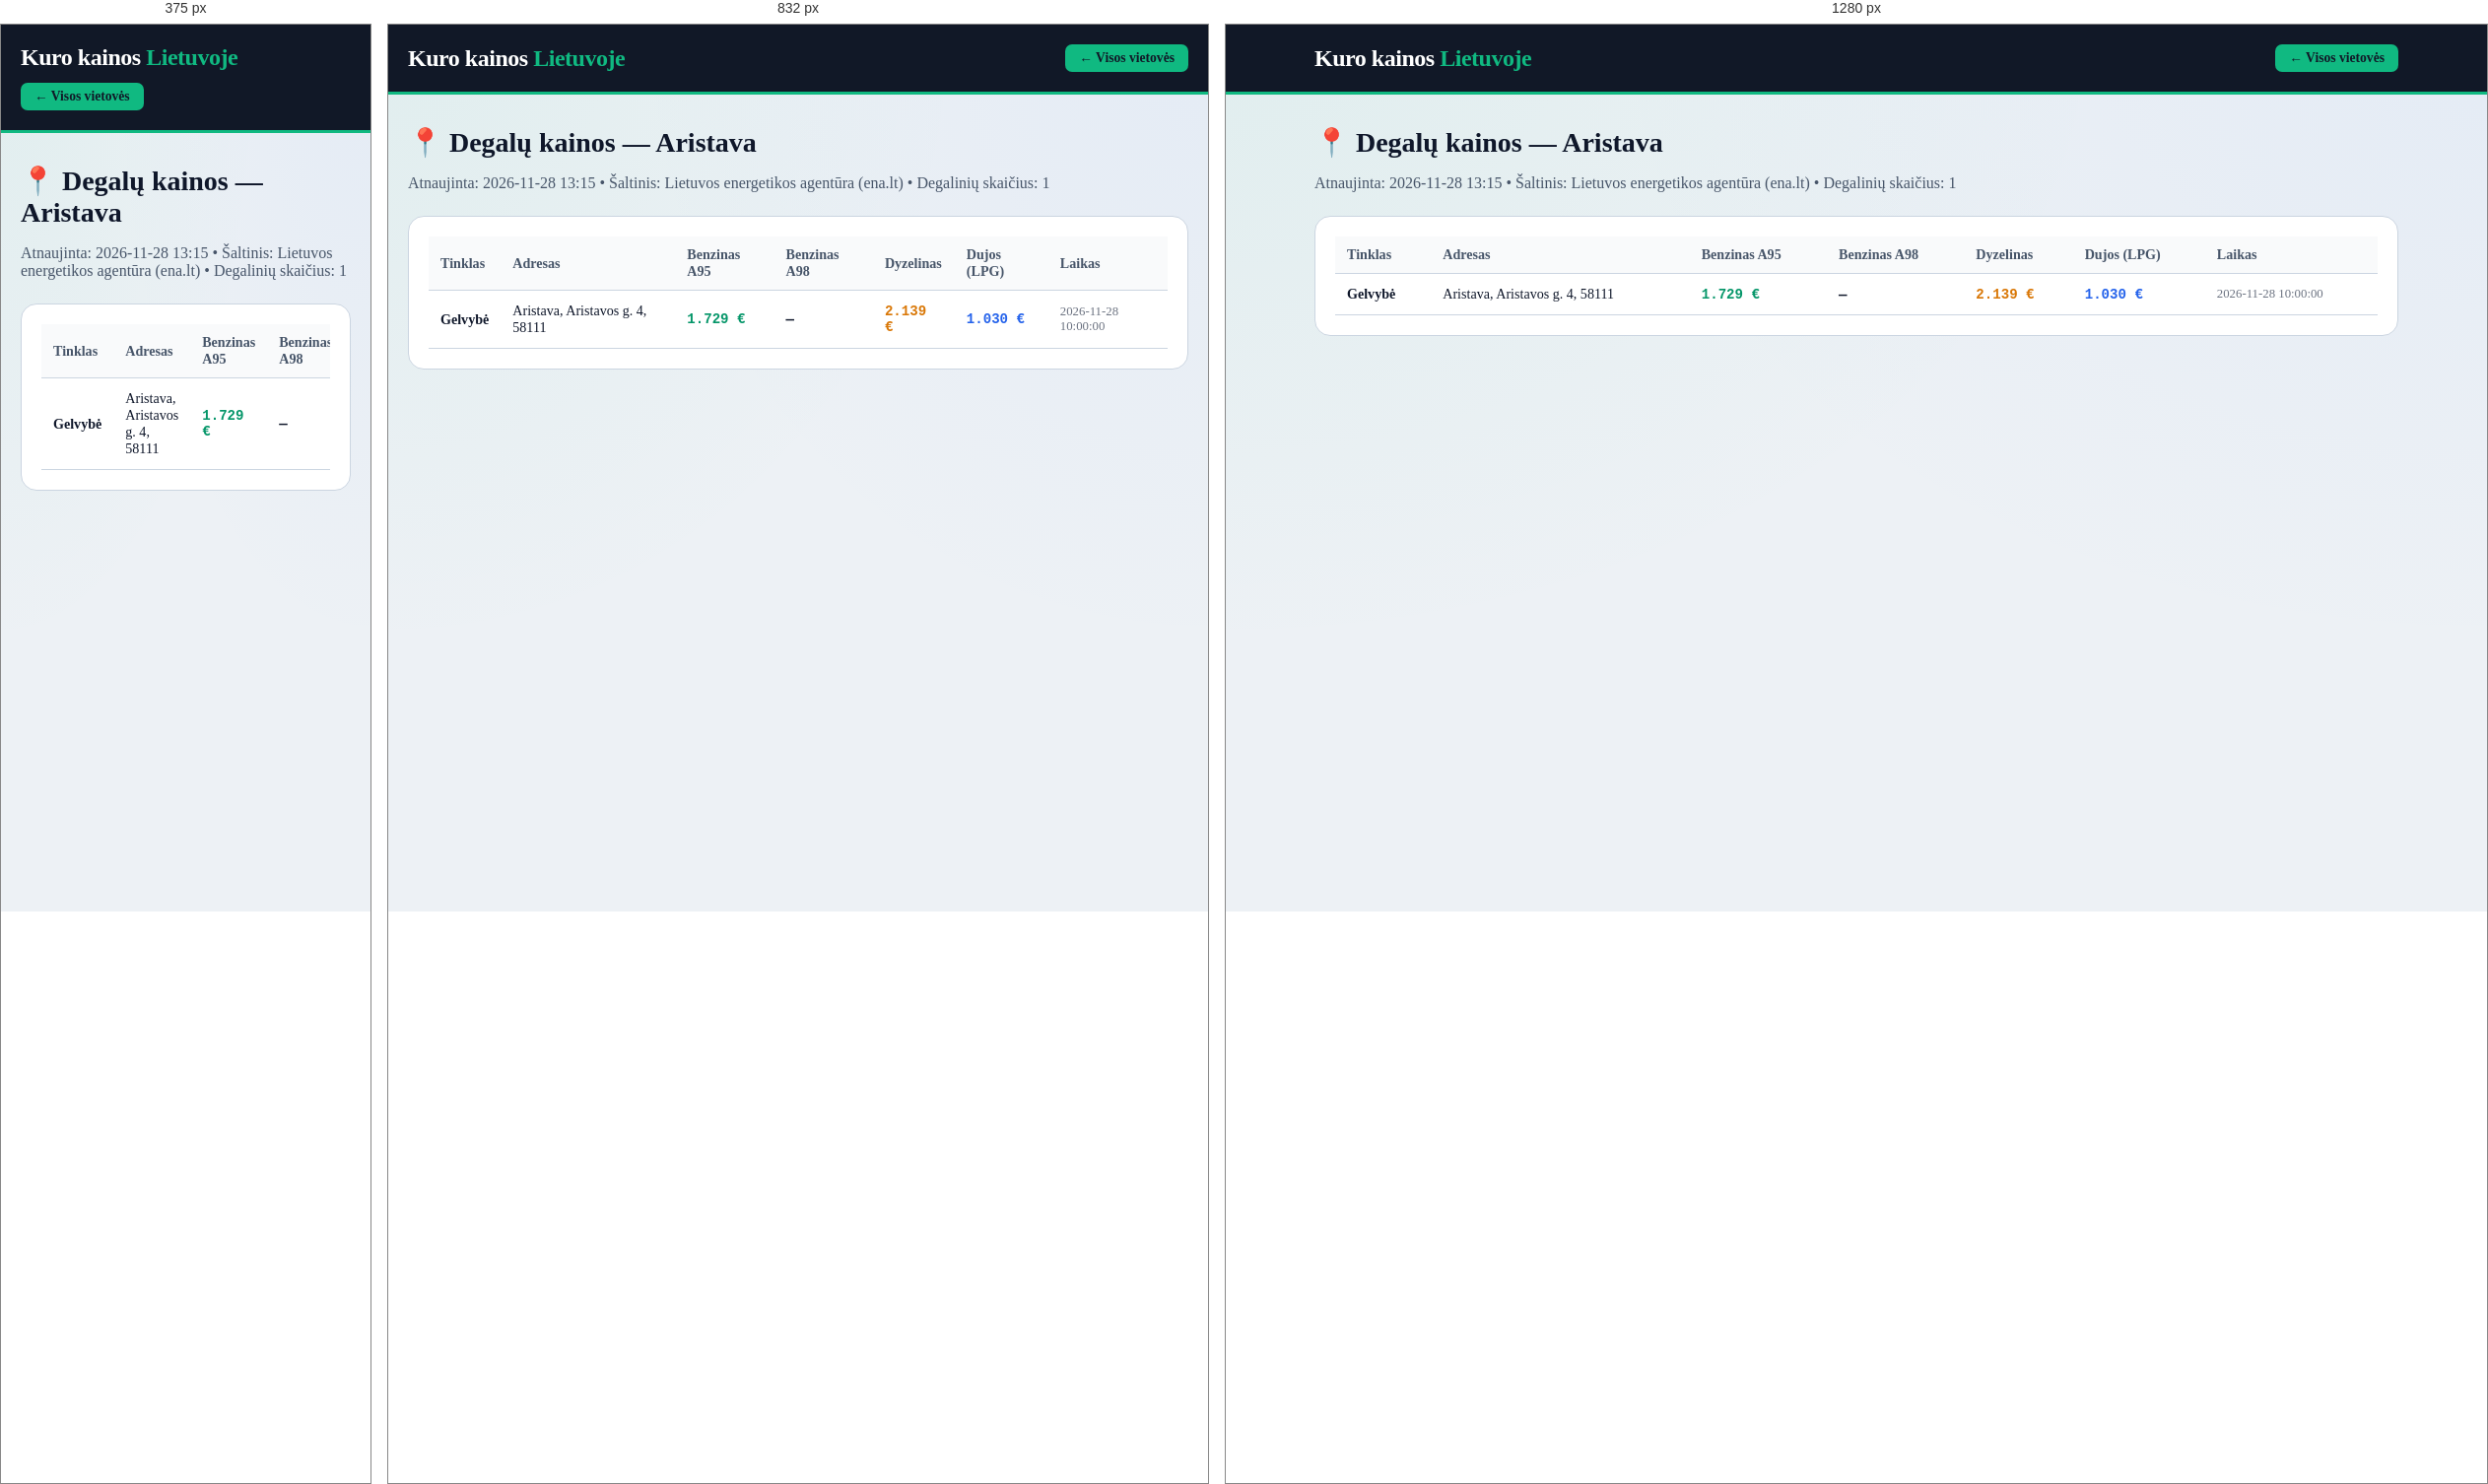
Rendered at 375 px, 832 px and 1280 px, left to right.

<!-- file: aristava.html -->
<!DOCTYPE html>
<html lang="lt">
<head>
    <meta charset="UTF-8">
    <meta name="viewport" content="width=device-width, initial-scale=1.0">
    <title>Degalų kainos: Aristava — A95 nuo 1.729 €, Dyzelinas nuo 2.139 € | Kuro kainos Lietuvoje</title>
    <meta name="description" content="Naujausios benzino, dyzelino ir dujų kainos vietovėje Aristava. Pigiausias A95 benzinas nuo 1.729 €, dyzelinas nuo 2.139 €. Visų 1 degalinių adresai.">
    <link rel="canonical" href="https://benzinas-lt.vercel.app/miestai/aristava.html">
    <link rel="stylesheet" href="../style.css">
</head>
<body>
    <header class="header">
        <div class="container header-inner">
            <a href="../index.html" style="text-decoration:none; color:white;"><div class="logo">Kuro kainos <span>Lietuvoje</span></div></a>
            <a href="../index.html" class="fuel-btn active" style="text-decoration:none;">← Visos vietovės</a>
        </div>
    </header>
    <main class="container" style="padding-top: 32px; padding-bottom: 60px;">
        <h1 class="section-title" style="font-size: 1.75rem;">📍 Degalų kainos — Aristava</h1>
        <p style="color: var(--text-muted); margin-bottom: 24px;">Atnaujinta: 2026-11-28 13:15 • Šaltinis: Lietuvos energetikos agentūra (ena.lt) • Degalinių skaičius: 1</p>
        <div style="background: white; padding: 20px; border-radius: 16px; border: 1px solid var(--border-light); overflow-x:auto;">
            <table class="stations-table">
                <thead><tr><th>Tinklas</th><th>Adresas</th><th>Benzinas A95</th><th>Benzinas A98</th><th>Dyzelinas</th><th>Dujos (LPG)</th><th>Laikas</th></tr></thead>
                <tbody><tr><td><strong>Gelvybė</strong></td><td>Aristava, Aristavos g. 4, 58111</td><td class='mono' style='color:#059669;'>1.729 €</td><td class='mono'>—</td><td class='mono' style='color:#d97706;'>2.139 €</td><td class='mono' style='color:#2563eb;'>1.030 €</td><td style='font-size:0.8rem; color:#6b7280;'>2026-11-28 10:00:00</td></tr></tbody>
            </table>
        </div>
    </main>
</body>
</html>

/* @media block from style.css */
@media (max-width: 640px) {
    .stations-table {
        display: block;
        overflow-x: auto;
    }
}

/* @media block from style.css */
@media (max-width: 1024px) { 
    .top-hero-grid { grid-template-columns: 1fr; } 
}